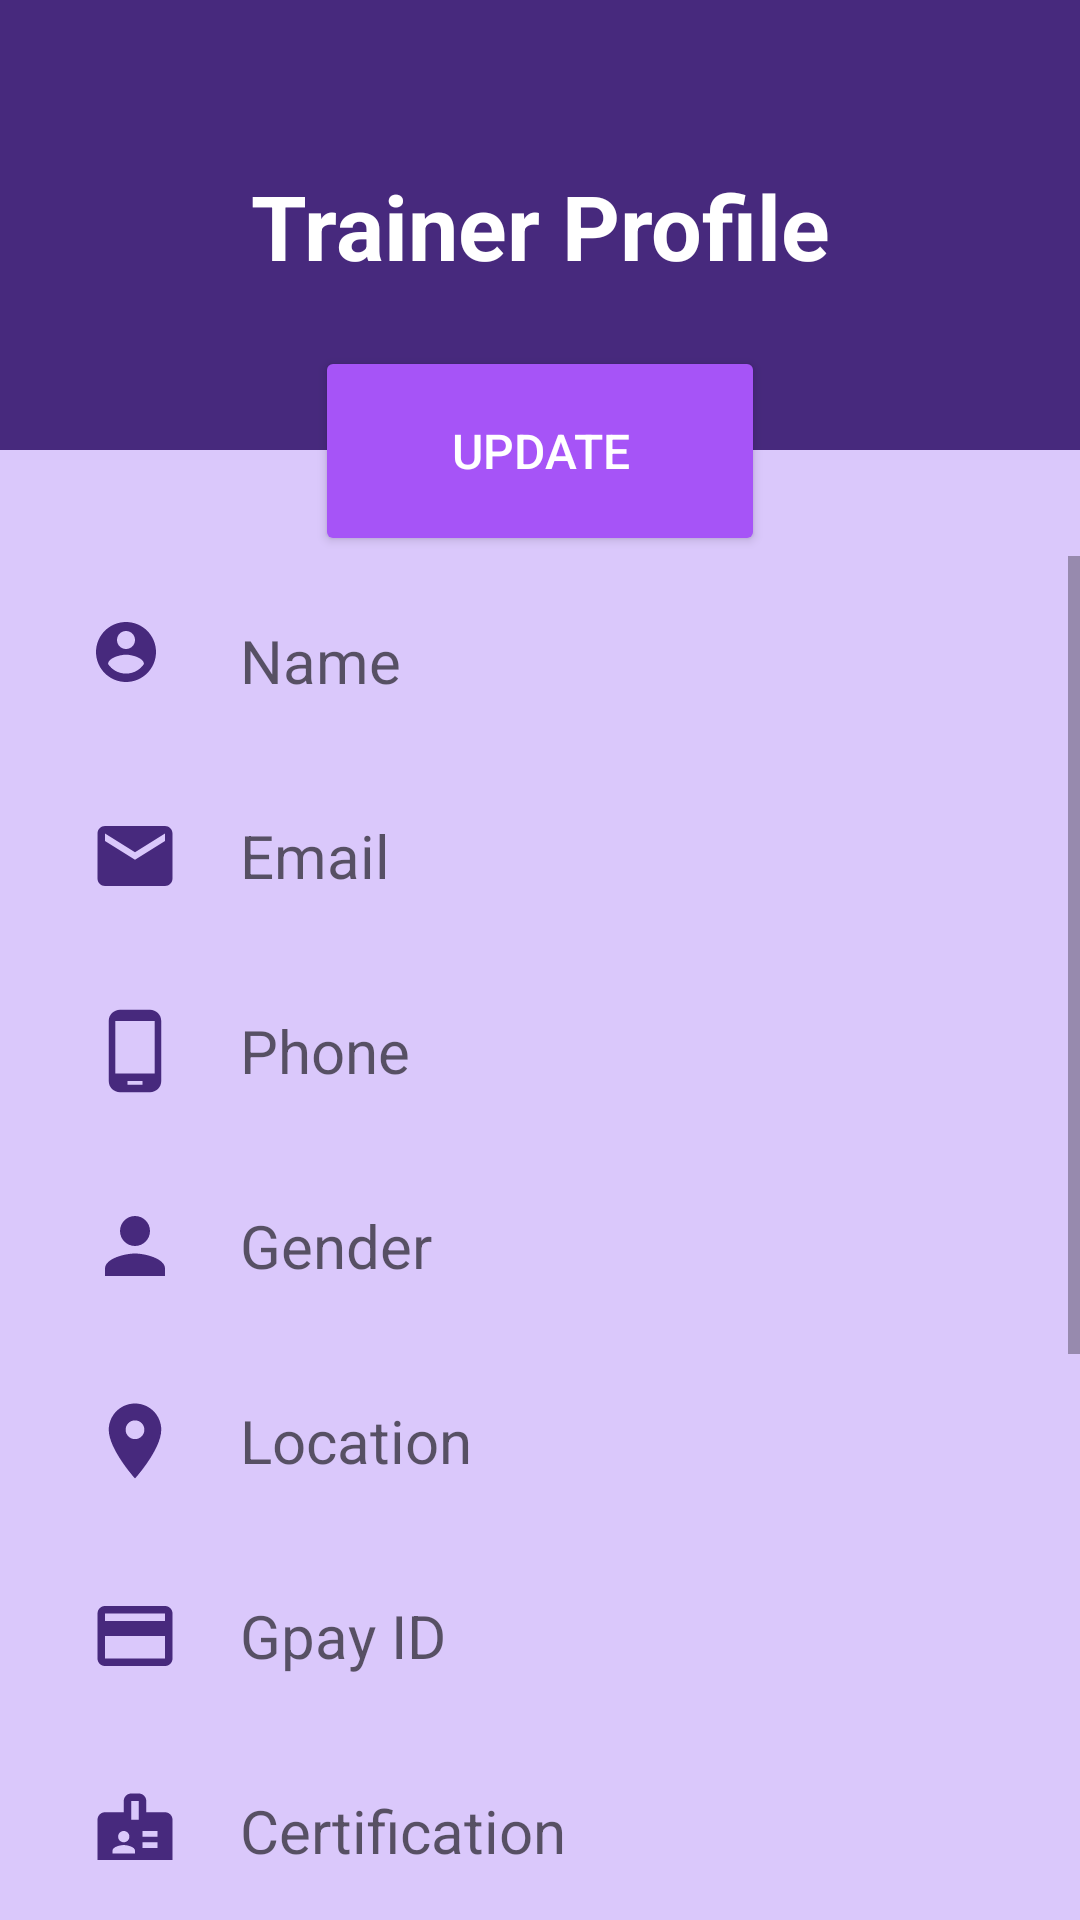

The Android layout XML behind this screen, and the referenced resources:
<!-- AndroidManifest.xml: application theme Theme.PBL_Android -->
<!-- res/layout/activity_trainer_profile_page.xml -->
<?xml version="1.0" encoding="utf-8"?>
<LinearLayout xmlns:android="http://schemas.android.com/apk/res/android"
    xmlns:app="http://schemas.android.com/apk/res-auto"
    xmlns:tools="http://schemas.android.com/tools"
    android:layout_width="match_parent"
    android:layout_height="match_parent"
    tools:context=".TrainerProfilePage"
    android:background="#DAC8FB"
    android:orientation="vertical">


    <RelativeLayout
        android:layout_width="match_parent"
        android:layout_height="150dp"
        android:gravity="center"
        android:background="#47297D">
        <TextView
            android:id="@+id/trainerProfileitle"
            android:layout_width="match_parent"
            android:layout_height="wrap_content"
            android:textSize="30sp"
            android:layout_margin="50dp"
            android:padding="5dp"
            android:textStyle="bold"
            android:gravity="center"
            android:text="Trainer Profile"
            android:textColor="#ffff"
            android:background="#47297D"
            />
    </RelativeLayout>
    <LinearLayout
        android:layout_width="match_parent"
        android:layout_height="wrap_content"
        android:gravity="center"
        android:layout_marginTop="-35dp">
        <Button
            android:id="@+id/trainerProfileUpdatebtn"
            android:layout_width="150dp"
            android:layout_height="70dp"
            android:backgroundTint="#A654F7"
            android:layout_gravity="center"
            android:textColor="@color/white"
            android:text="Update"
            android:textSize="16dp"
            >
        </Button>
    </LinearLayout>

    <ScrollView
        android:layout_width="match_parent"
        android:layout_height="match_parent"
        android:paddingBottom="20dp">
        <LinearLayout
            android:layout_width="match_parent"
            android:layout_height="wrap_content"
            android:backgroundTint="#CBB2F8"
            android:orientation="vertical">

            <com.google.android.material.textfield.TextInputEditText
                android:id="@+id/trainerProfileName"
                android:layout_width="match_parent"
                android:layout_height="50dp"
                android:background="@drawable/card_background"
                android:layout_marginTop="10dp"
                android:layout_marginLeft="20dp"
                android:layout_marginRight="20dp"
                android:backgroundTint="#ffff"
                android:hint="Name"
                android:text=""
                android:textSize="20dp"
                android:padding="10dp"
                android:drawableLeft="@drawable/ic_baseline_account_circle_30"
                android:drawablePadding="20dp"/>
            <com.google.android.material.textfield.TextInputEditText
                android:id="@+id/trainerProfileEmail"
                android:layout_width="match_parent"
                android:layout_height="50dp"
                android:background="@drawable/card_background"
                android:layout_marginTop="15dp"
                android:layout_marginLeft="20dp"
                android:layout_marginRight="20dp"
                android:backgroundTint="#ffff"
                android:hint="Email"
                android:text=""
                android:textSize="20dp"
                android:padding="10dp"
                android:drawableLeft="@drawable/ic_baseline_email_30"
                android:drawablePadding="20dp"/>
            <com.google.android.material.textfield.TextInputEditText
                android:id="@+id/trainerProfilePhone"
                android:layout_width="match_parent"
                android:layout_height="50dp"
                android:background="@drawable/card_background"
                android:layout_marginTop="15dp"
                android:layout_marginLeft="20dp"
                android:layout_marginRight="20dp"
                android:backgroundTint="#ffff"
                android:hint="Phone"
                android:text=""
                android:textSize="20dp"
                android:padding="10dp"
                android:drawableLeft="@drawable/ic_baseline_phone_android_30"
                android:drawablePadding="20dp"/>

            <com.google.android.material.textfield.TextInputEditText
                android:id="@+id/trainerProfileGender"
                android:layout_width="match_parent"
                android:layout_height="50dp"
                android:background="@drawable/card_background"
                android:layout_marginTop="15dp"
                android:layout_marginLeft="20dp"
                android:layout_marginRight="20dp"
                android:backgroundTint="#ffff"
                android:hint="Gender"
                android:text=""
                android:textSize="20dp"
                android:padding="10dp"
                android:drawableLeft="@drawable/ic_baseline_gender_person_30"
                android:drawablePadding="20dp"/>

            <com.google.android.material.textfield.TextInputEditText
                android:id="@+id/trainerProfileAddress"
                android:layout_width="match_parent"
                android:layout_height="50dp"
                android:background="@drawable/card_background"
                android:layout_marginTop="15dp"
                android:layout_marginLeft="20dp"
                android:layout_marginRight="20dp"
                android:backgroundTint="#ffff"
                android:hint="Location"
                android:text=""
                android:textSize="20dp"
                android:padding="10dp"
                android:drawableLeft="@drawable/ic_baseline_location_on_30"
                android:drawablePadding="20dp"/>
            <com.google.android.material.textfield.TextInputEditText
                android:id="@+id/trainerProfileGpay"
                android:layout_width="match_parent"
                android:layout_height="50dp"
                android:background="@drawable/card_background"
                android:layout_marginTop="15dp"
                android:layout_marginLeft="20dp"
                android:layout_marginRight="20dp"
                android:backgroundTint="#ffff"
                android:hint="Gpay ID"
                android:text=""
                android:textSize="20dp"
                android:padding="10dp"
                android:drawableLeft="@drawable/ic_baseline_payment_30"
                android:drawablePadding="20dp"/>
            <com.google.android.material.textfield.TextInputEditText
                android:id="@+id/trainerProfileCertification"
                android:layout_width="match_parent"
                android:layout_height="50dp"
                android:background="@drawable/card_background"
                android:layout_marginTop="15dp"
                android:layout_marginLeft="20dp"
                android:layout_marginRight="20dp"
                android:backgroundTint="#ffff"
                android:hint="Certification"
                android:text=""
                android:textSize="20dp"
                android:padding="10dp"
                android:drawableLeft="@drawable/ic_baseline_badge_certified_30"
                android:drawablePadding="20dp"/>
            <com.google.android.material.textfield.TextInputEditText
                android:id="@+id/trainerProfileDescription"
                android:layout_width="match_parent"
                android:layout_height="50dp"
                android:background="@drawable/card_background"
                android:layout_marginTop="15dp"
                android:layout_marginLeft="20dp"
                android:layout_marginRight="20dp"
                android:backgroundTint="#ffff"
                android:hint="Description"
                android:text=""
                android:textSize="20dp"
                android:padding="10dp"
                android:drawableLeft="@drawable/ic_baseline_description_30"
                android:drawablePadding="20dp" />

            <RelativeLayout
                android:layout_width="match_parent"
                android:layout_height="wrap_content">
                <TextView
                    android:id="@+id/trainerProfileselecttype"
                    android:layout_width="wrap_content"
                    android:layout_height="wrap_content"
                    android:text="Select Plan"
                    android:textColor="@color/black"
                    android:textSize= "18sp"
                    android:layout_marginRight="14dp"
                    android:layout_marginLeft="20dp"
                    android:layout_gravity="center_vertical"
                    android:gravity="center"
                    android:layout_marginTop="28dp"
                    />
                <CheckBox
                    android:layout_width="wrap_content"
                    android:layout_height="wrap_content"
                    android:text="Online"
                    android:textSize="18sp"
                    android:layout_marginTop="20dp"
                    android:layout_toRightOf="@id/trainerProfileselecttype"
                    android:id="@+id/trainerProfileOnlinebtn"
                    android:buttonTint="#47297D"
                    >
                </CheckBox>
                <CheckBox
                    android:layout_width="wrap_content"
                    android:layout_height="wrap_content"
                    android:text="Offline"
                    android:textSize="18sp"
                    android:layout_marginTop="20dp"
                    android:layout_marginLeft="20dp"
                    android:layout_toRightOf="@id/trainerProfileOnlinebtn"
                    android:id="@+id/trainerProfileOfflinebtn"
                    android:buttonTint="#47297D"
                    >
                </CheckBox>
            </RelativeLayout>

            <com.google.android.material.textfield.TextInputEditText
                android:id="@+id/trainerProfileOnlineFee"
                android:layout_width="match_parent"
                android:layout_height="50dp"
                android:background="@drawable/card_background"
                android:layout_marginTop="15dp"
                android:layout_marginLeft="20dp"
                android:layout_marginRight="20dp"
                android:backgroundTint="#ffff"
                android:hint="Online Fee per Month(₹)"
                android:text=""
                android:textSize="20dp"
                android:padding="10dp"
                android:drawableLeft="@drawable/ic_baseline_money_30"
                android:drawablePadding="20dp" />
            <com.google.android.material.textfield.TextInputEditText
                android:id="@+id/trainerProfileOfflineFee"
                android:layout_width="match_parent"
                android:layout_height="50dp"
                android:background="@drawable/card_background"
                android:layout_marginTop="15dp"
                android:layout_marginLeft="20dp"
                android:layout_marginRight="20dp"
                android:backgroundTint="#ffff"
                android:hint="Offline Fee per Month(₹)"
                android:text=""
                android:textSize="20dp"
                android:padding="10dp"
                android:drawableLeft="@drawable/ic_baseline_money_30"
                android:drawablePadding="20dp"
                android:layout_marginBottom="30dp"/>


        </LinearLayout>

    </ScrollView>

</LinearLayout>
<!-- resources referenced by this layout -->
<resources>
  <!-- drawable ic_baseline_description_30 (drawable) -->
  <vector android:height="30dp" android:tint="#47297D"
      android:viewportHeight="24" android:viewportWidth="24"
      android:width="30dp" xmlns:android="http://schemas.android.com/apk/res/android">
      <path android:fillColor="@android:color/white" android:pathData="M18.41,5.8L17.2,4.59c-0.78,-0.78 -2.05,-0.78 -2.83,0l-2.68,2.68L3,15.96V20h4.04l8.74,-8.74 2.63,-2.63c0.79,-0.78 0.79,-2.05 0,-2.83zM6.21,18H5v-1.21l8.66,-8.66 1.21,1.21L6.21,18zM11,20l4,-4h6v4H11z"/>
  </vector>
  <!-- drawable ic_baseline_email_30 (drawable) -->
  <vector android:height="30dp" android:tint="#47297D"
      android:viewportHeight="24" android:viewportWidth="24"
      android:width="30dp" xmlns:android="http://schemas.android.com/apk/res/android">
      <path android:fillColor="@android:color/white" android:pathData="M20,4L4,4c-1.1,0 -1.99,0.9 -1.99,2L2,18c0,1.1 0.9,2 2,2h16c1.1,0 2,-0.9 2,-2L22,6c0,-1.1 -0.9,-2 -2,-2zM20,8l-8,5 -8,-5L4,6l8,5 8,-5v2z"/>
  </vector>
  <!-- drawable ic_baseline_gender_person_30 (drawable) -->
  <vector android:height="30dp" android:tint="#47297D"
      android:viewportHeight="24" android:viewportWidth="24"
      android:width="30dp" xmlns:android="http://schemas.android.com/apk/res/android">
      <path android:fillColor="@android:color/white" android:pathData="M12,12c2.21,0 4,-1.79 4,-4s-1.79,-4 -4,-4 -4,1.79 -4,4 1.79,4 4,4zM12,14c-2.67,0 -8,1.34 -8,4v2h16v-2c0,-2.66 -5.33,-4 -8,-4z"/>
  </vector>
  <!-- drawable ic_baseline_location_on_30 (drawable) -->
  <vector android:height="30dp" android:tint="#47297D"
      android:viewportHeight="24" android:viewportWidth="24"
      android:width="30dp" xmlns:android="http://schemas.android.com/apk/res/android">
      <path android:fillColor="@android:color/white" android:pathData="M12,2C8.13,2 5,5.13 5,9c0,5.25 7,13 7,13s7,-7.75 7,-13c0,-3.87 -3.13,-7 -7,-7zM12,11.5c-1.38,0 -2.5,-1.12 -2.5,-2.5s1.12,-2.5 2.5,-2.5 2.5,1.12 2.5,2.5 -1.12,2.5 -2.5,2.5z"/>
  </vector>
  <!-- drawable ic_baseline_payment_30 (drawable) -->
  <vector android:height="30dp" android:tint="#47297D"
      android:viewportHeight="24" android:viewportWidth="24"
      android:width="30dp" xmlns:android="http://schemas.android.com/apk/res/android">
      <path android:fillColor="@android:color/white" android:pathData="M20,4L4,4c-1.11,0 -1.99,0.89 -1.99,2L2,18c0,1.11 0.89,2 2,2h16c1.11,0 2,-0.89 2,-2L22,6c0,-1.11 -0.89,-2 -2,-2zM20,18L4,18v-6h16v6zM20,8L4,8L4,6h16v2z"/>
  </vector>
  <!-- drawable ic_baseline_phone_android_30 (drawable) -->
  <vector android:height="30dp" android:tint="#47297D"
      android:viewportHeight="24" android:viewportWidth="24"
      android:width="30dp" xmlns:android="http://schemas.android.com/apk/res/android">
      <path android:fillColor="@android:color/white" android:pathData="M16,1L8,1C6.34,1 5,2.34 5,4v16c0,1.66 1.34,3 3,3h8c1.66,0 3,-1.34 3,-3L19,4c0,-1.66 -1.34,-3 -3,-3zM14,21h-4v-1h4v1zM17.25,18L6.75,18L6.75,4h10.5v14z"/>
  </vector>
  <style name="Theme.PBL_Android" parent="Theme.MaterialComponents.DayNight.NoActionBar">
          
          <item name="colorPrimary">@color/purple_500</item>
          <item name="colorPrimaryVariant">@color/purple_700</item>
          <item name="colorOnPrimary">@color/white</item>
          
          <item name="colorSecondary">@color/teal_200</item>
          <item name="colorSecondaryVariant">@color/teal_700</item>
          <item name="colorOnSecondary">@color/black</item>
          
          <item name="android:statusBarColor" tools:targetApi="l">?attr/colorPrimaryVariant</item>
          
      </style>
  <!-- not gathered from this repository: default colours our renderer supplied (Android Studio template values) -->
  <color name="purple_500">#FF6200EE</color>
  <color name="purple_700">#FF3700B3</color>
  <color name="teal_200">#FF03DAC5</color>
  <color name="teal_700">#FF018786</color>
  <color name="black">#FF000000</color>
  <color name="white">#FFFFFFFF</color>
</resources>
